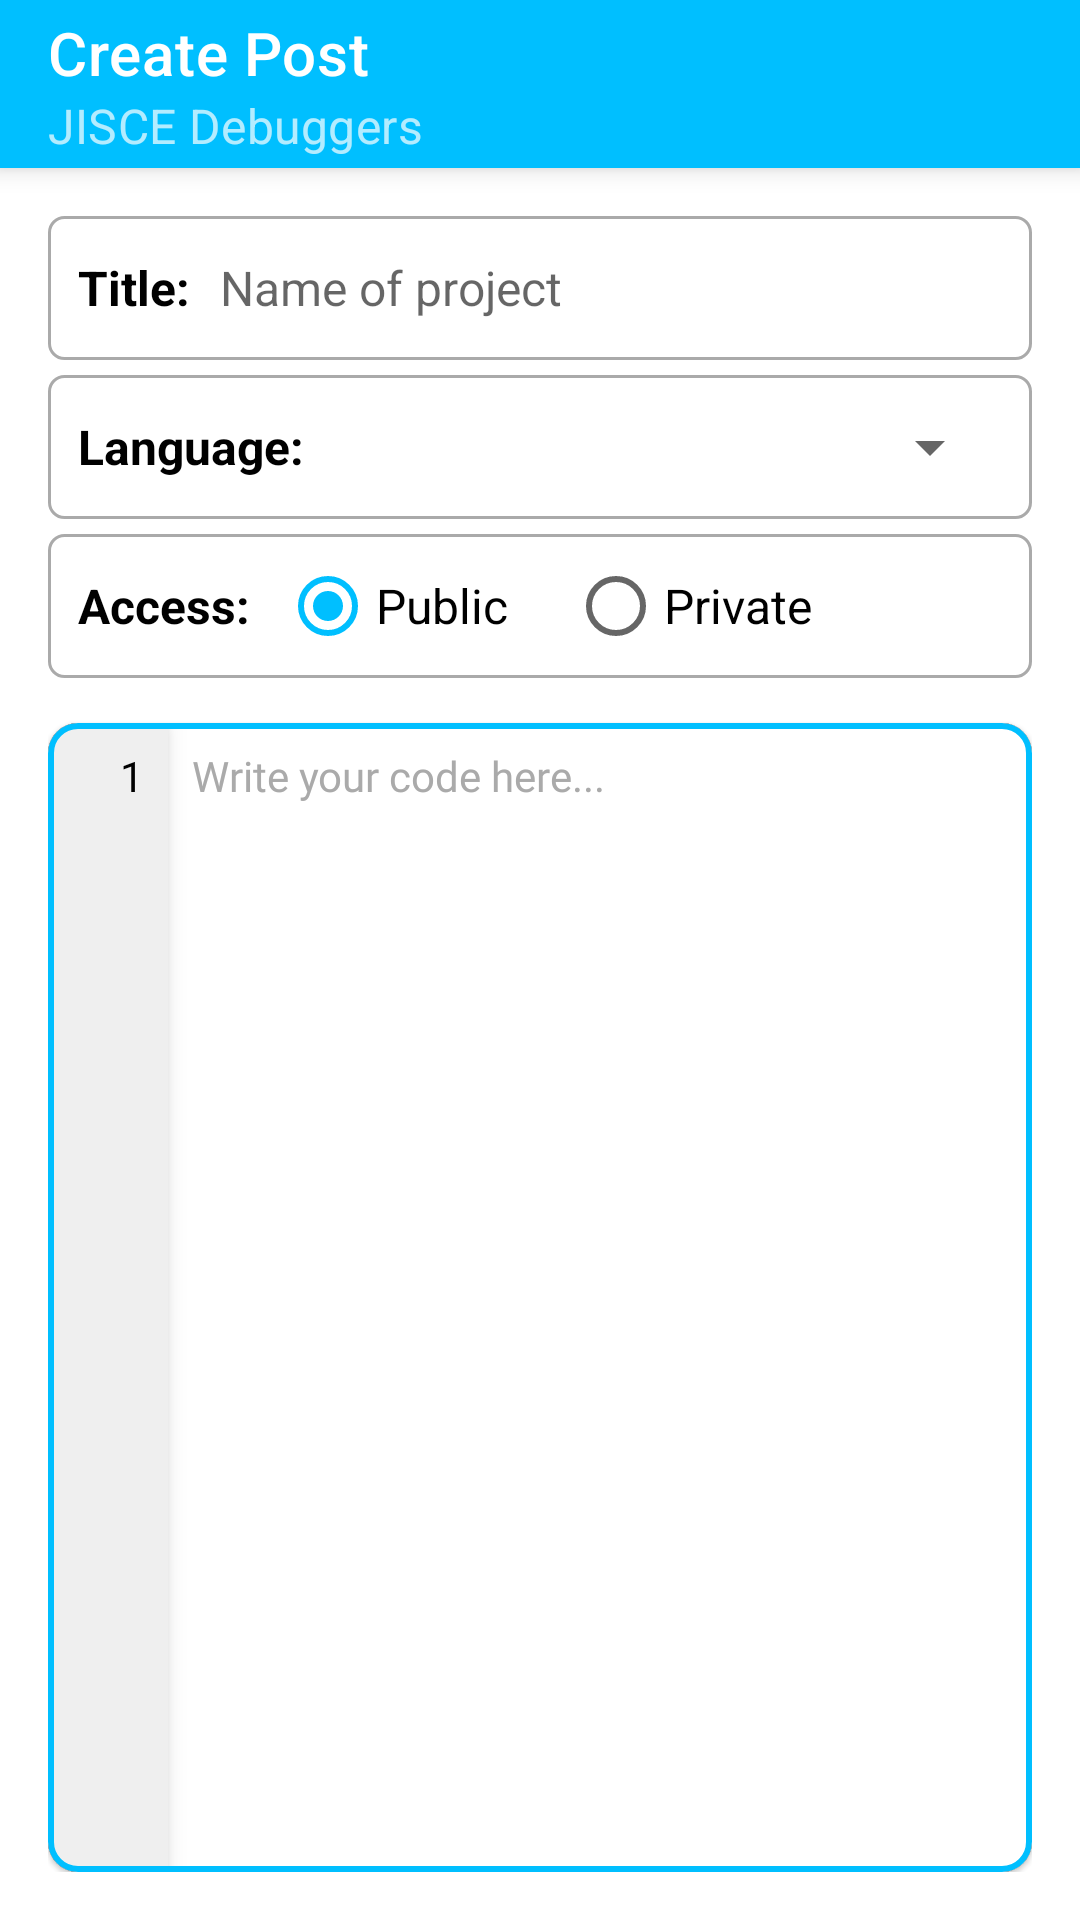

Reconstruct the res/layout file that produces this screen, plus the resources it refers to.
<!-- AndroidManifest.xml: application theme Theme.JISCEDebuggers -->
<!-- res/layout/activity_create_post.xml -->
<?xml version="1.0" encoding="utf-8"?>
<LinearLayout xmlns:android="http://schemas.android.com/apk/res/android"
    xmlns:app="http://schemas.android.com/apk/res-auto"
    xmlns:tools="http://schemas.android.com/tools"
    android:layout_width="match_parent"
    android:layout_height="match_parent"
    android:background="@color/white"
    android:orientation="vertical"
    tools:context=".Activities.CreatePostActivity">

    <androidx.appcompat.widget.Toolbar
        android:id="@+id/createPostToolbar"
        android:layout_width="match_parent"
        android:layout_height="wrap_content"
        android:background="?attr/colorPrimary"
        android:elevation="5dp"
        android:minHeight="?attr/actionBarSize"
        android:theme="@style/ThemeOverlay.MaterialComponents.Dark.ActionBar"
        app:navigationIcon="@drawable/ic_arrow_back"
        app:subtitle="@string/app_name"
        app:title="Create Post" />

    <LinearLayout
        android:layout_width="match_parent"
        android:layout_height="match_parent"
        android:orientation="vertical"
        android:padding="16dp">

        <LinearLayout
            android:layout_width="match_parent"
            android:layout_height="wrap_content"
            android:orientation="vertical"
            android:paddingBottom="10dp">

            <LinearLayout
                android:layout_width="match_parent"
                android:layout_height="wrap_content"
                android:layout_marginBottom="5dp"
                android:background="@drawable/edittext_bg"
                android:minHeight="48dp"
                android:orientation="horizontal">

                <TextView
                    android:layout_width="wrap_content"
                    android:layout_height="match_parent"
                    android:layout_marginRight="10dp"
                    android:gravity="center_vertical"
                    android:text="Title:"
                    android:textColor="@color/black"
                    android:textSize="16sp"
                    android:textStyle="bold" />

                <EditText
                    android:id="@+id/postTitle"
                    android:layout_width="0dp"
                    android:layout_height="match_parent"
                    android:layout_weight="1"
                    android:background="@android:color/transparent"
                    android:ems="10"
                    android:hint="Name of project"
                    android:inputType="textPersonName"
                    android:singleLine="true"
                    android:textSize="16sp"
                    tools:ignore="TouchTargetSizeCheck" />

            </LinearLayout>

            <LinearLayout
                android:layout_width="match_parent"
                android:layout_height="wrap_content"
                android:layout_marginBottom="5dp"
                android:background="@drawable/edittext_bg"
                android:minHeight="48dp"
                android:orientation="horizontal">

                <TextView
                    android:layout_width="wrap_content"
                    android:layout_height="match_parent"
                    android:layout_marginRight="10dp"
                    android:gravity="center_vertical"
                    android:text="Language:"
                    android:textColor="@color/black"
                    android:textSize="16sp"
                    android:textStyle="bold" />

                <Spinner
                    android:id="@+id/postLanguage"
                    android:layout_width="0dp"
                    android:layout_height="match_parent"
                    android:layout_weight="1" />

            </LinearLayout>

            <LinearLayout
                android:layout_width="match_parent"
                android:layout_height="wrap_content"
                android:layout_marginBottom="5dp"
                android:background="@drawable/edittext_bg"
                android:minHeight="48dp"
                android:orientation="horizontal">

                <TextView
                    android:layout_width="wrap_content"
                    android:layout_height="match_parent"
                    android:layout_marginRight="10dp"
                    android:gravity="center_vertical"
                    android:text="Access:"
                    android:textColor="@color/black"
                    android:textSize="16sp"
                    android:textStyle="bold" />

                <RadioGroup
                    android:id="@+id/postAccessOptions"
                    android:layout_width="0dp"
                    android:layout_height="match_parent"
                    android:layout_weight="1"
                    android:orientation="horizontal">

                    <RadioButton
                        android:id="@+id/publicRadioBtn"
                        android:layout_width="wrap_content"
                        android:layout_height="match_parent"
                        android:checked="true"
                        android:gravity="center_vertical"
                        android:singleLine="true"
                        android:text="Public"
                        android:textSize="16dp"
                        tools:ignore="TouchTargetSizeCheck" />

                    <Space
                        android:layout_width="20dp"
                        android:layout_height="match_parent" />

                    <RadioButton
                        android:id="@+id/privateRadioBtn"
                        android:layout_width="wrap_content"
                        android:layout_height="match_parent"
                        android:gravity="center_vertical"
                        android:singleLine="true"
                        android:text="Private"
                        android:textSize="16dp"
                        tools:ignore="TouchTargetSizeCheck" />

                </RadioGroup>
            </LinearLayout>

        </LinearLayout>

        <com.google.android.material.card.MaterialCardView
            android:layout_width="match_parent"
            android:layout_height="match_parent"
            android:layout_weight="1"
            app:cardBackgroundColor="@color/black"
            app:cardCornerRadius="10dp"
            app:layout_constraintBottom_toBottomOf="parent"
            app:layout_constraintLeft_toLeftOf="parent"
            app:layout_constraintRight_toRightOf="parent"
            app:layout_constraintTop_toTopOf="parent"
            app:strokeColor="?attr/colorPrimary"
            app:strokeWidth="2dp">

            <androidx.core.widget.NestedScrollView
                android:layout_width="match_parent"
                android:layout_height="match_parent"
                android:background="@color/post_text_bg"
                android:fillViewport="true">

                <LinearLayout
                    android:layout_width="match_parent"
                    android:layout_height="match_parent"
                    android:orientation="horizontal">

                    <TextView
                        android:id="@+id/postLines"
                        android:layout_width="wrap_content"
                        android:layout_height="fill_parent"
                        android:background="@color/gray_lite"
                        android:elevation="5dp"
                        android:fontFamily="@font/ubuntu_mono_italic"
                        android:gravity="top|right"
                        android:maxEms="4"
                        android:minEms="2"
                        android:padding="8dp"
                        android:text="1"
                        android:textColor="?attr/colorOnSecondary"
                        android:textSize="14sp"
                        android:typeface="monospace"
                        app:lineHeight="20sp" />

                    <HorizontalScrollView
                        android:layout_width="fill_parent"
                        android:layout_height="fill_parent"
                        android:background="?attr/colorOnPrimary"
                        android:fillViewport="true"
                        android:padding="8dp">

                        <EditText
                            android:id="@+id/postText"
                            android:layout_width="fill_parent"
                            android:layout_height="fill_parent"
                            android:background="@android:color/transparent"
                            android:fontFamily="@font/ubuntu_mono_italic"
                            android:gravity="start|top"
                            android:hint="Write your code here..."
                            android:inputType="textMultiLine|textNoSuggestions"
                            android:lineHeight="20sp"
                            android:maxEms="99999999"
                            android:scrollbars="horizontal"
                            android:scrollHorizontally="true"
                            android:textColor="?attr/colorOnSecondary"
                            android:textColorHint="@android:color/darker_gray"
                            android:textSize="14sp"
                            android:typeface="monospace"
                            tools:ignore="SpeakableTextPresentCheck" />
                    </HorizontalScrollView>

                </LinearLayout>
            </androidx.core.widget.NestedScrollView>

        </com.google.android.material.card.MaterialCardView>
    </LinearLayout>

</LinearLayout>
<!-- resources referenced by this layout -->
<resources>
  <color name="black">#FF000000</color>
  <color name="gray_lite">#FFEFEFEF</color>
  <color name="post_text_bg">#FF202020</color>
  <color name="white">#FFFFFFFF</color>
  <!-- drawable edittext_bg (drawable) -->
  <?xml version="1.0" encoding="utf-8"?>
  <shape android:shape="rectangle"
      xmlns:android="http://schemas.android.com/apk/res/android">
      <stroke android:width="1dp" android:color="@android:color/darker_gray"/>
      <corners android:radius="5dp"/>
      <padding android:left="10dp" android:right="10dp"/>
  </shape>
  <string name="app_name">JISCE Debuggers</string>
  <style name="Theme.JISCEDebuggers" parent="Theme.MaterialComponents.Light.NoActionBar">
           Primary brand color.
          <item name="colorPrimary">@color/deep_sky_blue</item>
          <item name="colorPrimaryVariant">@color/light_sky_blue</item>
          <item name="colorOnPrimary">@color/white</item>
          
          <item name="colorSecondary">@color/deep_sky_blue</item>
          <item name="colorSecondaryVariant">@color/light_sky_blue</item>
          <item name="colorOnSecondary">@color/black</item>
          
          <item name="android:statusBarColor" tools:targetApi="l">?attr/colorPrimary</item>
  
          
  
          <item name="android:windowAnimationStyle">@style/CustomActivityAnimation</item>
          <item name="android:textColor">@color/black</item>
      </style>
  <color name="deep_sky_blue">#FF00BFFF</color>
  <color name="light_sky_blue">#FFCBEBFF</color>
  <style name="CustomActivityAnimation" parent="@android:style/Animation.Activity">
          <item name="android:activityOpenEnterAnimation">@anim/slide_up</item>
          <item name="android:activityOpenExitAnimation">@anim/no_anim</item>
          <item name="android:activityCloseEnterAnimation">@anim/no_anim</item>
          <item name="android:activityCloseExitAnimation">@anim/slide_down</item>
      </style>
</resources>
